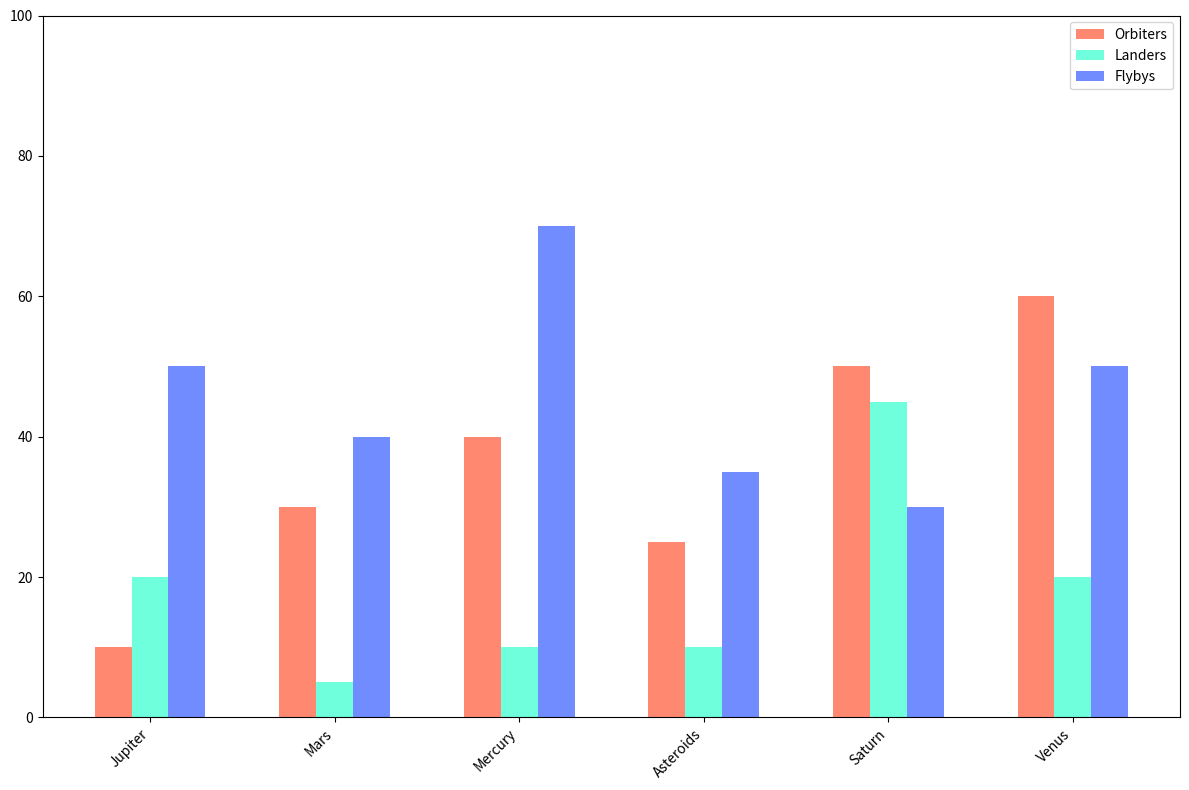

The matplotlib source for this figure:
import matplotlib.pyplot as plt
import numpy as np

celestial_bodies = ['Jupiter', 'Mars', 'Mercury', 'Asteroids', 'Saturn', 'Venus']  # Sorted based on example data
missions_data = {
    'Orbiters': [10, 30, 40, 25, 50, 60],  # Sorted data in ascending order
    'Landers': [20, 5, 10, 10, 45, 20],    # Sorted data in ascending order
    'Flybys': [50, 40, 70, 35, 30, 50]     # Sorted data in ascending order
}

fig, ax = plt.subplots(figsize=(12, 8))

x_pos = np.arange(len(celestial_bodies))
bar_width = 0.2

colors = ['#FF5733', '#33FFCE', '#335BFF']

# Plotting each mission type as a sorted bar chart
for idx, (mission_type, percentages) in enumerate(missions_data.items()):
    ax.bar(x_pos + idx * bar_width, percentages, bar_width, label=mission_type,
           color=colors[idx], alpha=0.7)

ax.set_xticks(x_pos + bar_width)
ax.set_xticklabels(celestial_bodies, rotation=45, ha='right')
ax.set_ylim(0, 100)
ax.legend()

plt.tight_layout()
plt.show()
